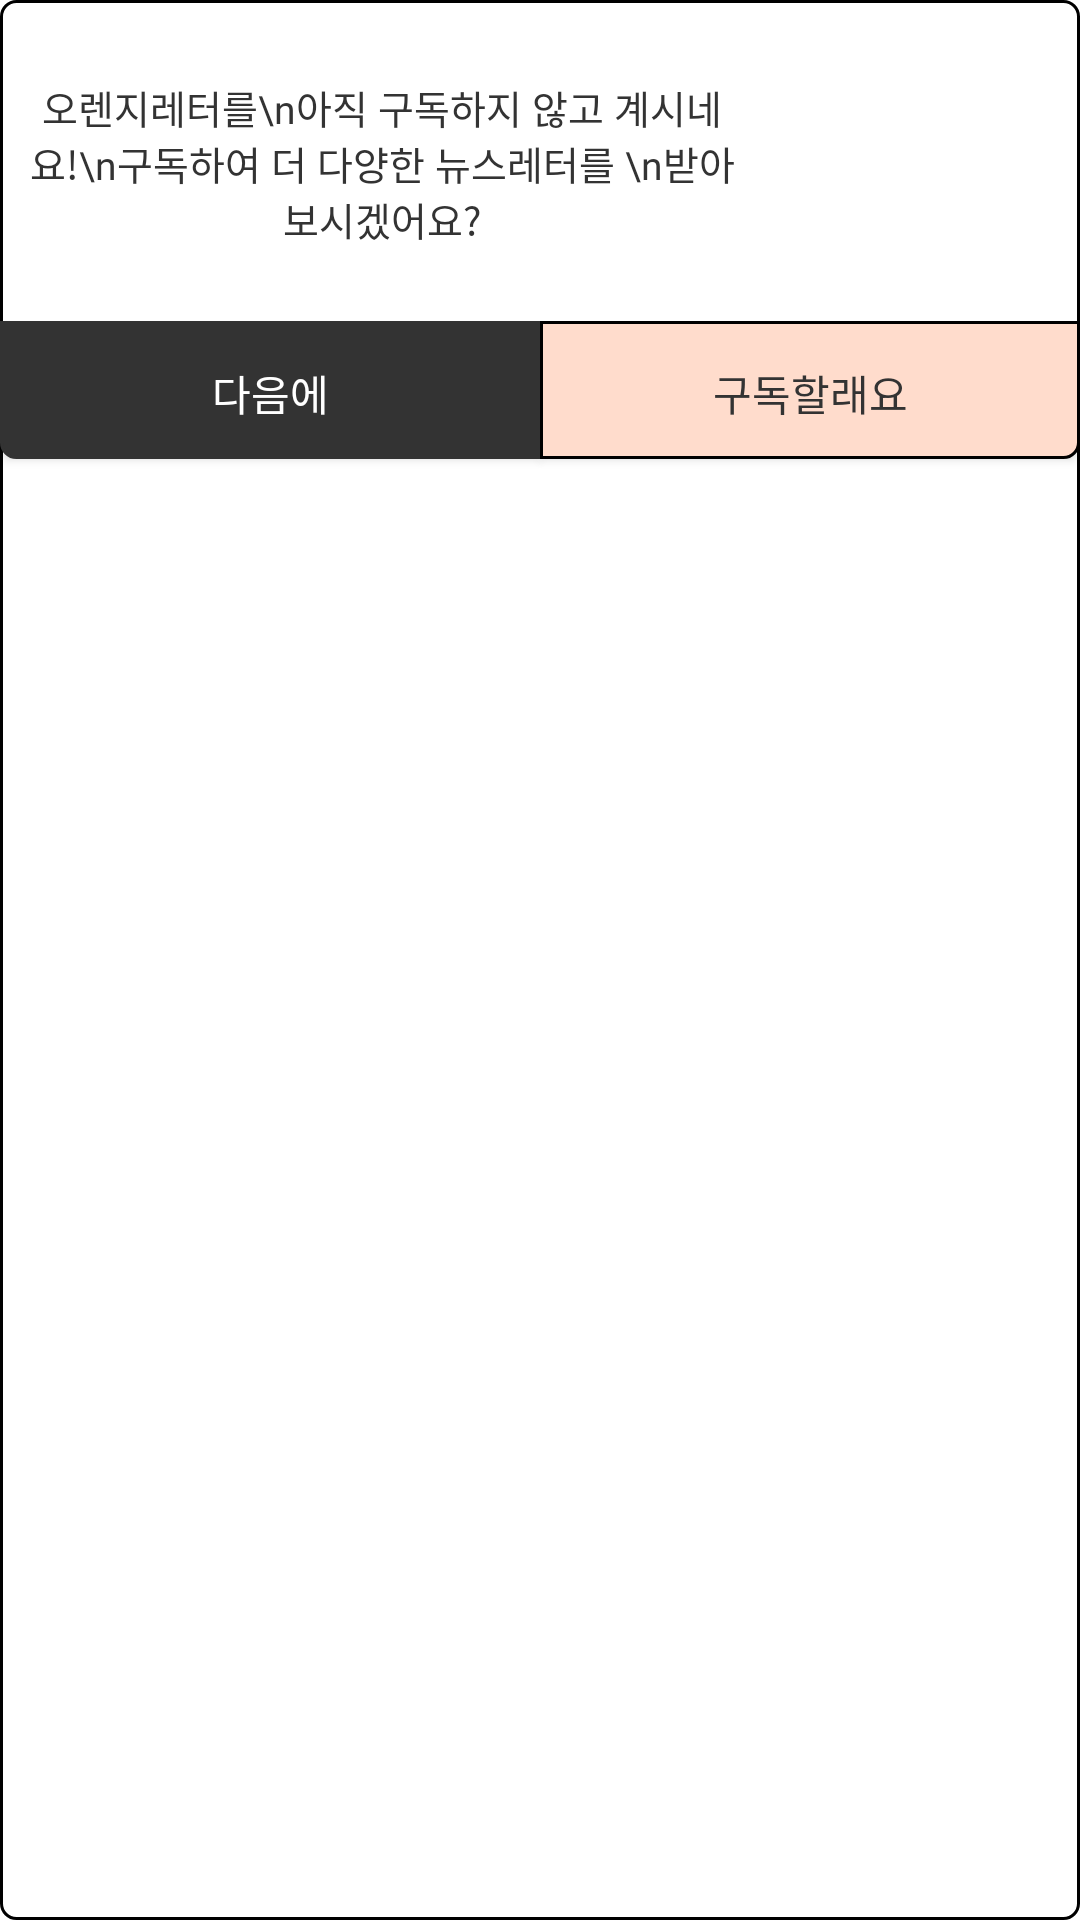

Android layout source for this screen:
<!-- AndroidManifest.xml: application theme Theme.PineApple -->
<!-- res/layout/popup_subscribe.xml -->
<?xml version="1.0" encoding="utf-8"?>
        <LinearLayout
            xmlns:android="http://schemas.android.com/apk/res/android"
            xmlns:app="http://schemas.android.com/apk/res-auto"
            android:layout_width="254dp"
            android:layout_height="153dp"
            android:background="@drawable/round_squre"
            android:orientation="vertical">

            <LinearLayout
                android:layout_width="match_parent"
                android:layout_height="105dp"
                android:orientation="vertical"
                android:layout_gravity="center"
                android:padding="10dp">

                <TextView
                    android:id="@+id/tv_brand"
                    android:layout_width="235dp"
                    android:layout_height="85dp"
                    android:gravity="center"
                    android:textSize="13sp"
                    android:textColor="@color/pickyGray"
                    android:text="오렌지레터를\n아직 구독하지 않고 계시네요!\n구독하여 더 다양한 뉴스레터를 \n받아보시겠어요?"
                    android:fontFamily="@font/no_m"
                    android:includeFontPadding="false"/>


            </LinearLayout>


            <LinearLayout
                android:layout_width="match_parent"
                android:layout_height="match_parent"
                android:orientation="horizontal">

                <Button
                    android:id="@+id/btn_no"
                    android:layout_width="wrap_content"
                    android:layout_height="46dp"
                    android:layout_weight="1"
                    android:background="@drawable/btn_popup_round_squre_left"
                    android:backgroundTint="@color/pickyGray"
                    android:fontFamily="@font/no_m"
                    android:includeFontPadding="false"
                    android:text="　다음에　"
                    android:textColor="@color/white"
                    android:textSize="14sp"></Button>

                <Button
                    android:id="@+id/btn_yes"
                    android:layout_width="wrap_content"
                    android:layout_height="46dp"
                    android:layout_weight="1"
                    android:background="@drawable/btn_popup_round_squre_right"
                    android:fontFamily="@font/no_m"

                    android:includeFontPadding="false"
                    android:text="구독할래요"

                    android:textColor="@color/pickyGray"
                    android:textSize="14sp"
                    app:backgroundTint="@color/white"
                    app:backgroundTintMode="multiply"></Button>


            </LinearLayout>

        </LinearLayout>
<!-- resources referenced by this layout -->
<resources>
  <color name="pickyGray">#333333</color>
  <color name="white">#FFFFFFFF</color>
  <!-- drawable btn_popup_round_squre_left (drawable) -->
  <?xml version="1.0" encoding="utf-8"?>
  <shape xmlns:android="http://schemas.android.com/apk/res/android">
      <corners
          android:bottomLeftRadius="5dp">
  
      </corners>
      <padding
          android:bottom="0dp"
          android:top="2dp"
          android:right="0dp"
          android:left="0dp"></padding>
  
      <stroke
          android:color="@color/black"
          android:width="1dp"></stroke>
  
      <solid
          android:color="@color/pickyGray"></solid>
  
  </shape>
  <!-- drawable btn_popup_round_squre_right (drawable) -->
  <?xml version="1.0" encoding="utf-8"?>
  <shape xmlns:android="http://schemas.android.com/apk/res/android">
      <corners
          android:bottomRightRadius="5dp">
  
      </corners>
      <padding
          android:bottom="0dp"
          android:top="2dp"
          android:right="0dp"
          android:left="0dp"></padding>
  
      <stroke
          android:color="@color/black"
          android:width="1dp"></stroke>
  
      <solid
          android:color="@color/pickyCoral"></solid>
  
  </shape>
  <!-- drawable round_squre (drawable) -->
  <?xml version="1.0" encoding="utf-8"?>
  <shape xmlns:android="http://schemas.android.com/apk/res/android">
      <corners
          android:radius="5dp">
  
      </corners>
      <padding
          android:bottom="0dp"
          android:top="2dp"
          android:right="0dp"
          android:left="0dp"></padding>
  
      <stroke
          android:color="@color/black"
          android:width="1dp"></stroke>
  
      <solid
          android:color="#FFFFFF"></solid>
  
  </shape>
  <style name="Theme.PineApple" parent="Theme.MaterialComponents.DayNight.DarkActionBar">
          
          <item name="colorPrimary">#FFDCCC</item>
          <item name="colorPrimaryVariant">@color/purple_700</item>
          <item name="colorOnPrimary">@color/white</item>
          
          <item name="colorSecondary">@color/pickyBlue</item>
          <item name="colorSecondaryVariant">@color/teal_700</item>
          <item name="colorOnSecondary">@color/black</item>
  
          
          <item name="windowNoTitle">true</item>
          <item name="android:windowLightStatusBar" tools:targetApi="m">true</item>
          <item name="android:statusBarColor" tools:targetApi="lollipop">@color/pickyCoral</item>
  
      </style>
  <color name="black">#FF000000</color>
  <color name="pickyCoral">#FFDCCC</color>
  <color name="purple_700">#FF3700B3</color>
  <color name="pickyBlue">#5cbbff</color>
  <color name="teal_700">#FF018786</color>
</resources>
